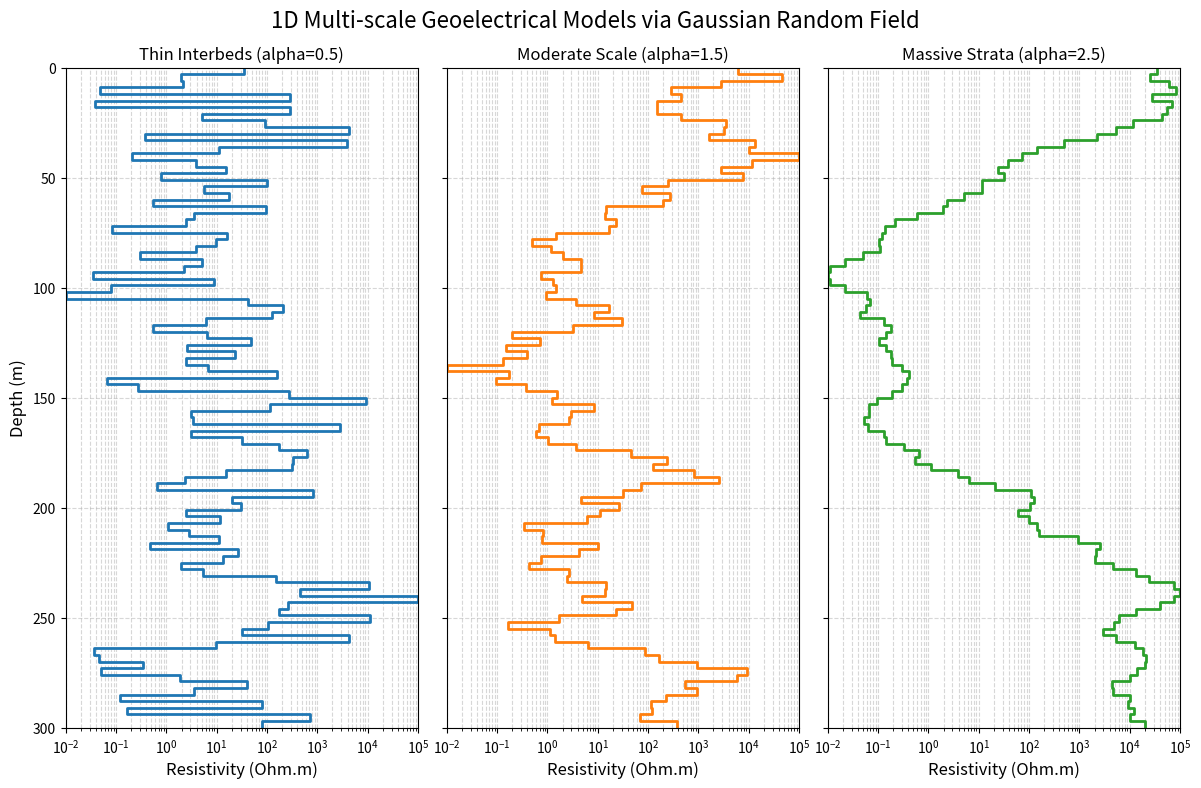

The matplotlib source for this figure:
import numpy as np
import matplotlib.pyplot as plt

def generate_1d_grf_resistivity(n_layers, alpha, log_rho_range):
    """
    使用一维高斯随机场(1D GRF)生成具有空间相关性的多层电阻率模型。
    
    参数:
    -----------
    n_layers : int
        一维模型的层数。
    alpha : float
        比例因子 (Scaling factor)，控制地层的平滑度/相关长度。
        - alpha 较大 (如 2.0 - 4.0): 地层电性变化平缓，呈现大套地层特征。
        - alpha 较小 (如 0.5 - 1.5): 地层电性变化剧烈，呈现薄互层特征。
    log_rho_range : tuple
        以10为底的对数电阻率范围，例如 (0.0, 3.0) 对应 1 到 1000 Ohm·m。
        
    返回:
    --------
    resistivities : np.ndarray
        生成的各层电阻率数组 (长度为 n_layers)。
    """
    # 1. 在深度域生成标准白噪声
    noise = np.random.normal(0, 1, n_layers)
    
    # 2. 傅里叶变换到频率/波数域
    noise_fft = np.fft.fft(noise)
    
    # 3. 计算一维波数 (k)
    k = np.fft.fftfreq(n_layers)
    k_abs = np.abs(k)
    k_abs[0] = 1e-10  # 防止直流分量除零
    
    # 4. 应用高斯随机场能量谱衰减 (|k|^-alpha)
    amplitude = k_abs ** (-alpha / 2.0)
    amplitude[0] = 0  # 消除直流分量，使均值为0
    
    filtered_fft = noise_fft * amplitude
    
    # 5. 逆傅里叶变换回到深度域
    grf = np.fft.ifft(filtered_fft).real
    
    # 6. 数据归一化与物理量映射
    grf_min, grf_max = grf.min(), grf.max()
    grf_norm = (grf - grf_min) / (grf_max - grf_min + 1e-8)
    
    log_min, log_max = log_rho_range
    log_rho = grf_norm * (log_max - log_min) + log_min
    
    # 还原为实际电阻率
    resistivities = 10 ** log_rho
    return resistivities


# ==========================================
# 测试与地球物理测井曲线风格可视化
# ==========================================
if __name__ == "__main__":
    n_layers = 100         # 细分 100 层以展示多尺度特征
    depth_max = 300.0      # 总深度 300 米
    rho_range = (-2, 5) # 10^1 到 10^3 (10 到 1000 欧姆米)
    
    # 生成等厚度的深度网格用于绘图
    thicknesses = np.ones(n_layers) * (depth_max / n_layers)
    depth_nodes = np.insert(np.cumsum(thicknesses), 0, 0.0) # 深度节点 [0, h1, h1+h2, ...]

    # 使用不同尺度因子生成 3 组模型
    alphas = [0.5, 1.5, 2.5]
    titles = ["Thin Interbeds (alpha=0.5)", "Moderate Scale (alpha=1.5)", "Massive Strata (alpha=2.5)"]
    colors = ['#1f77b4', '#ff7f0e', '#2ca02c']

    fig, axes = plt.subplots(1, 3, figsize=(12, 8), sharey=True)
    
    for i, alpha in enumerate(alphas):
        # 核心：调用 GRF 生成 1D 电阻率
        res = generate_1d_grf_resistivity(n_layers, alpha, rho_range)
        
        # 为了画出“阶梯状”测井曲线，我们需要重复电阻率值以匹配深度节点的首尾
        res_plot = np.repeat(res, 2)
        depth_plot = np.repeat(depth_nodes[1:-1], 2)
        depth_plot = np.insert(depth_plot, 0, depth_nodes[0])
        depth_plot = np.append(depth_plot, depth_nodes[-1])

        axes[i].plot(res_plot, depth_plot, color=colors[i], lw=2)
        axes[i].set_xscale('log')
        axes[i].set_xlim(10**rho_range[0], 10**rho_range[1])
        axes[i].set_ylim(depth_max, 0) # 深度轴向下翻转
        axes[i].set_title(titles[i], fontsize=12)
        axes[i].grid(True, which='both', linestyle='--', alpha=0.5)
        if i == 0:
            axes[i].set_ylabel("Depth (m)", fontsize=12)
        axes[i].set_xlabel("Resistivity (Ohm.m)", fontsize=12)

    plt.suptitle("1D Multi-scale Geoelectrical Models via Gaussian Random Field", fontsize=16, y=0.98)
    plt.tight_layout()
    plt.show()
